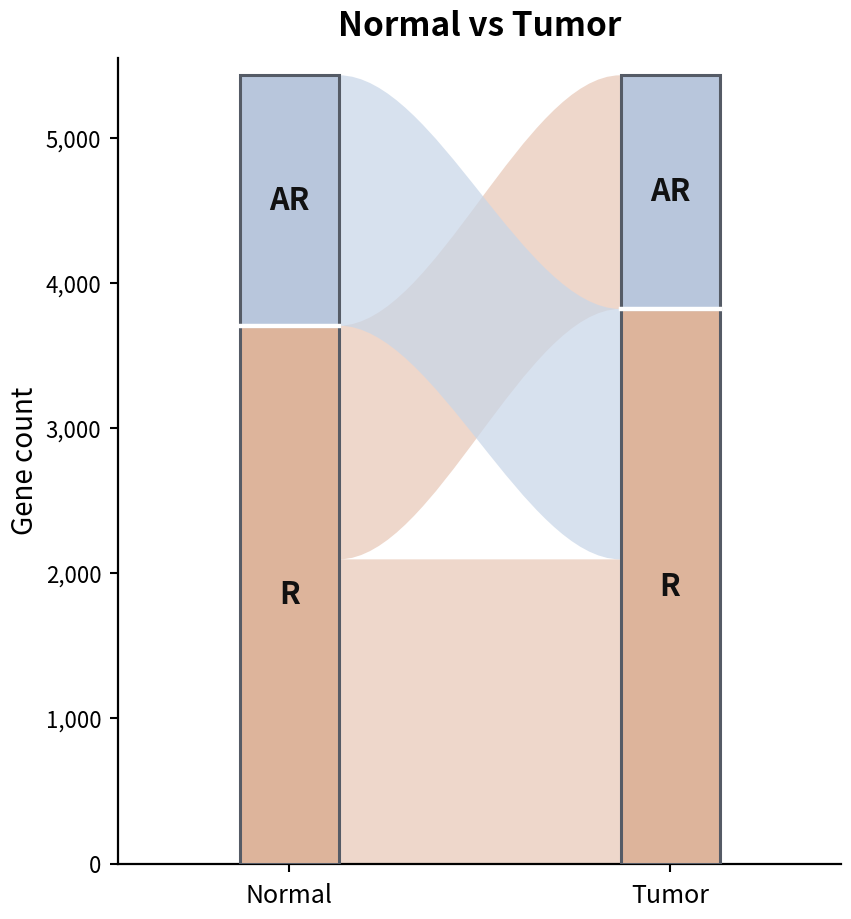
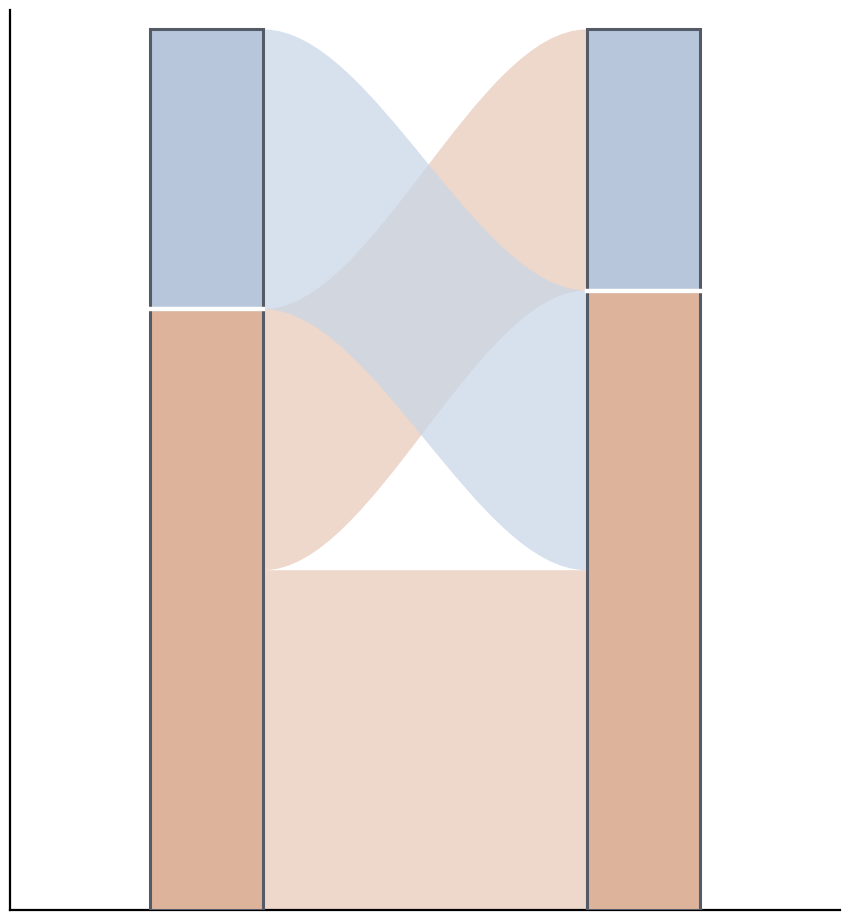

Here is the Python script that generated these plots, in order:
# -*- coding: utf-8 -*-
"""
FIG4A alluvial plot: Normal vs Tumor rhythmic-gene membership
作者：ChatGPT（按你的要求重写）
说明：
1. 本图基于 union 5,434 genes（在 Normal 或 Tumor 至少一边 phase-associated）
2. 因此只有 3 条流：
   - R  -> R   = 2,097  （shared rhythmic）
   - R  -> AR  = 1,611  （Normal-only rhythmic）
   - AR -> R   = 1,726  （Tumor-only rhythmic）
   - 不存在 AR -> AR
3. 同时输出：
   - 有字版
   - 无字版
"""

import os
import numpy as np
import matplotlib.pyplot as plt
from matplotlib.path import Path
from matplotlib.patches import PathPatch, Rectangle
from matplotlib.ticker import FuncFormatter


# =========================
# 1. 数据区（你这张图固定就是这些数）
# =========================
UNION_TOTAL = 5434

# 左边（Normal）
NORMAL_R = 3708
NORMAL_AR = 1726

# 右边（Tumor）
TUMOR_R = 3823
TUMOR_AR = 1611

# 三条流
FLOW_R_TO_R = 2097      # shared rhythmic
FLOW_R_TO_AR = 1611     # normal-only rhythmic
FLOW_AR_TO_R = 1726     # tumor-only rhythmic

assert NORMAL_R + NORMAL_AR == UNION_TOTAL
assert TUMOR_R + TUMOR_AR == UNION_TOTAL
assert FLOW_R_TO_R + FLOW_R_TO_AR == NORMAL_R
assert FLOW_R_TO_R + FLOW_AR_TO_R == TUMOR_R
assert FLOW_AR_TO_R == NORMAL_AR
assert FLOW_R_TO_AR == TUMOR_AR


# =========================
# 2. 颜色与样式
# =========================
BAR_R = "#ddb49b"        # R 柱子（浅橙）
BAR_AR = "#b8c6dc"       # AR 柱子（浅蓝）

FLOW_R = "#e8c8b7"       # 所有从 R 出发的流带都用浅橙
FLOW_AR = "#c8d6e8"      # 所有从 AR 出发的流带都用浅蓝

BAR_EDGE = "#555b66"     # 柱子描边
SEP_COLOR = "white"      # R / AR 分隔线
TEXT_COLOR = "#111111"

TITLE = "Normal vs Tumor"


# =========================
# 3. 工具函数
# =========================
def comma_fmt(x, pos):
    return f"{int(x):,}"


def add_flow(ax, x0, x1, y0_low, y0_high, y1_low, y1_high,
             color, alpha=0.72, curvature=0.35, zorder=1):
    """
    画一条 alluvial / ribbon 流带
    左侧竖边在 x0，右侧竖边在 x1
    左侧上下边界 [y0_low, y0_high]
    右侧上下边界 [y1_low, y1_high]
    """
    cx0 = x0 + curvature * (x1 - x0)
    cx1 = x1 - curvature * (x1 - x0)

    verts = [
        # 上边：左上 -> 右上
        (x0, y0_high),
        (cx0, y0_high),
        (cx1, y1_high),
        (x1, y1_high),

        # 右侧下移
        (x1, y1_low),

        # 下边：右下 -> 左下
        (cx1, y1_low),
        (cx0, y0_low),
        (x0, y0_low),

        # 闭合
        (x0, y0_high)
    ]

    codes = [
        Path.MOVETO,
        Path.CURVE4,
        Path.CURVE4,
        Path.CURVE4,

        Path.LINETO,

        Path.CURVE4,
        Path.CURVE4,
        Path.CURVE4,

        Path.CLOSEPOLY
    ]

    path = Path(verts, codes)
    patch = PathPatch(
        path,
        facecolor=color,
        edgecolor="none",
        alpha=alpha,
        zorder=zorder
    )
    ax.add_patch(patch)


def draw_bar(ax, x_center, width, total_height, r_height, ar_height,
             show_text=True, left_or_right="left"):
    """
    画分段柱子：
    底部 = R
    顶部 = AR
    """
    x_left = x_center - width / 2

    # 底部 R
    rect_r = Rectangle(
        (x_left, 0), width, r_height,
        facecolor=BAR_R, edgecolor=BAR_EDGE, linewidth=2.2, zorder=5
    )
    ax.add_patch(rect_r)

    # 顶部 AR
    rect_ar = Rectangle(
        (x_left, r_height), width, ar_height,
        facecolor=BAR_AR, edgecolor=BAR_EDGE, linewidth=2.2, zorder=5
    )
    ax.add_patch(rect_ar)

    # 中间白色分隔线
    ax.plot(
        [x_left, x_left + width],
        [r_height, r_height],
        color=SEP_COLOR, lw=3.2, zorder=6
    )

    if show_text:
        # R 文字
        ax.text(
            x_center, r_height / 2,
            "R",
            ha="center", va="center",
            fontsize=22, fontweight="bold",
            color=TEXT_COLOR, zorder=7
        )

        # AR 文字
        ax.text(
            x_center, r_height + ar_height / 2,
            "AR",
            ha="center", va="center",
            fontsize=22, fontweight="bold",
            color=TEXT_COLOR, zorder=7
        )


def draw_figure(with_labels=True, out_prefix="FIG4A"):
    """
    生成图
    with_labels=True  : 有字版
    with_labels=False : 无字版
    """
    fig, ax = plt.subplots(figsize=(8.6, 9.3), dpi=300)

    # -------------------------
    # 布局参数
    # -------------------------
    ax.set_xlim(-0.45, 1.45)
    ax.set_ylim(0, UNION_TOTAL + 120)

    # 柱子更粗
    bar_width = 0.26

    # 左右柱中心
    x_left_bar = 0.0
    x_right_bar = 1.0

    # 流带连接位置：从左柱右边缘，到右柱左边缘
    x0 = x_left_bar + bar_width / 2
    x1 = x_right_bar - bar_width / 2

    # -------------------------
    # 流带坐标（关键）
    # 左边 Normal：
    #   R  = [0, 3708]
    #   AR = [3708, 5434]
    #
    # 右边 Tumor：
    #   R  = [0, 3823]
    #   AR = [3823, 5434]
    # -------------------------

    # 1) R -> R = 2097
    add_flow(
        ax, x0, x1,
        y0_low=0, y0_high=FLOW_R_TO_R,
        y1_low=0, y1_high=FLOW_R_TO_R,
        color=FLOW_R, alpha=0.72, curvature=0.34, zorder=1
    )

    # 2) R -> AR = 1611
    add_flow(
        ax, x0, x1,
        y0_low=FLOW_R_TO_R,
        y0_high=FLOW_R_TO_R + FLOW_R_TO_AR,      # = 3708
        y1_low=TUMOR_R,                          # 3823
        y1_high=TUMOR_R + FLOW_R_TO_AR,          # = 5434
        color=FLOW_R, alpha=0.72, curvature=0.34, zorder=2
    )

    # 3) AR -> R = 1726
    add_flow(
        ax, x0, x1,
        y0_low=NORMAL_R,                         # 3708
        y0_high=NORMAL_R + FLOW_AR_TO_R,        # = 5434
        y1_low=FLOW_R_TO_R,                     # 2097
        y1_high=FLOW_R_TO_R + FLOW_AR_TO_R,     # = 3823
        color=FLOW_AR, alpha=0.72, curvature=0.34, zorder=3
    )

    # -------------------------
    # 画柱子（放在流带之上）
    # -------------------------
    draw_bar(
        ax,
        x_center=x_left_bar,
        width=bar_width,
        total_height=UNION_TOTAL,
        r_height=NORMAL_R,
        ar_height=NORMAL_AR,
        show_text=with_labels,
        left_or_right="left"
    )

    draw_bar(
        ax,
        x_center=x_right_bar,
        width=bar_width,
        total_height=UNION_TOTAL,
        r_height=TUMOR_R,
        ar_height=TUMOR_AR,
        show_text=with_labels,
        left_or_right="right"
    )

    # -------------------------
    # 坐标轴与文字
    # -------------------------
    ax.grid(False)  # 不要网格线

    # 只保留左和下边框
    ax.spines["top"].set_visible(False)
    ax.spines["right"].set_visible(False)
    ax.spines["left"].set_linewidth(1.6)
    ax.spines["bottom"].set_linewidth(1.6)

    if with_labels:
        ax.set_title(TITLE, fontsize=24, fontweight="bold", pad=16)
        ax.set_ylabel("Gene count", fontsize=20)

        ax.set_xticks([x_left_bar, x_right_bar])
        ax.set_xticklabels(["Normal", "Tumor"], fontsize=18)

        ax.yaxis.set_major_formatter(FuncFormatter(comma_fmt))
        ax.tick_params(axis="y", labelsize=16, width=1.5, length=6, pad=6)
        ax.tick_params(axis="x", width=1.5, length=6, pad=8)

    else:
        # 无字版：去掉标题、坐标名、刻度标签
        ax.set_title("")
        ax.set_ylabel("")
        ax.set_xticks([])
        ax.set_yticks([])

    plt.tight_layout()

    # 输出
    os.makedirs(os.path.dirname(out_prefix), exist_ok=True)
    fig.savefig(f"{out_prefix}.png", dpi=300, bbox_inches="tight")
    fig.savefig(f"{out_prefix}.pdf", bbox_inches="tight")
    fig.savefig(f"{out_prefix}.svg", bbox_inches="tight")
    plt.close(fig)


# =========================
# 4. 主程序
# =========================
if __name__ == "__main__":
    outdir = "FIG4A_FINAL_FIXED"

    # 有字版
    draw_figure(
        with_labels=True,
        out_prefix=os.path.join(outdir, "FIG4A_with_labels")
    )

    # 无字版
    draw_figure(
        with_labels=False,
        out_prefix=os.path.join(outdir, "FIG4A_no_labels")
    )

    print("Done.")
    print(f"Outputs saved in: {outdir}")
